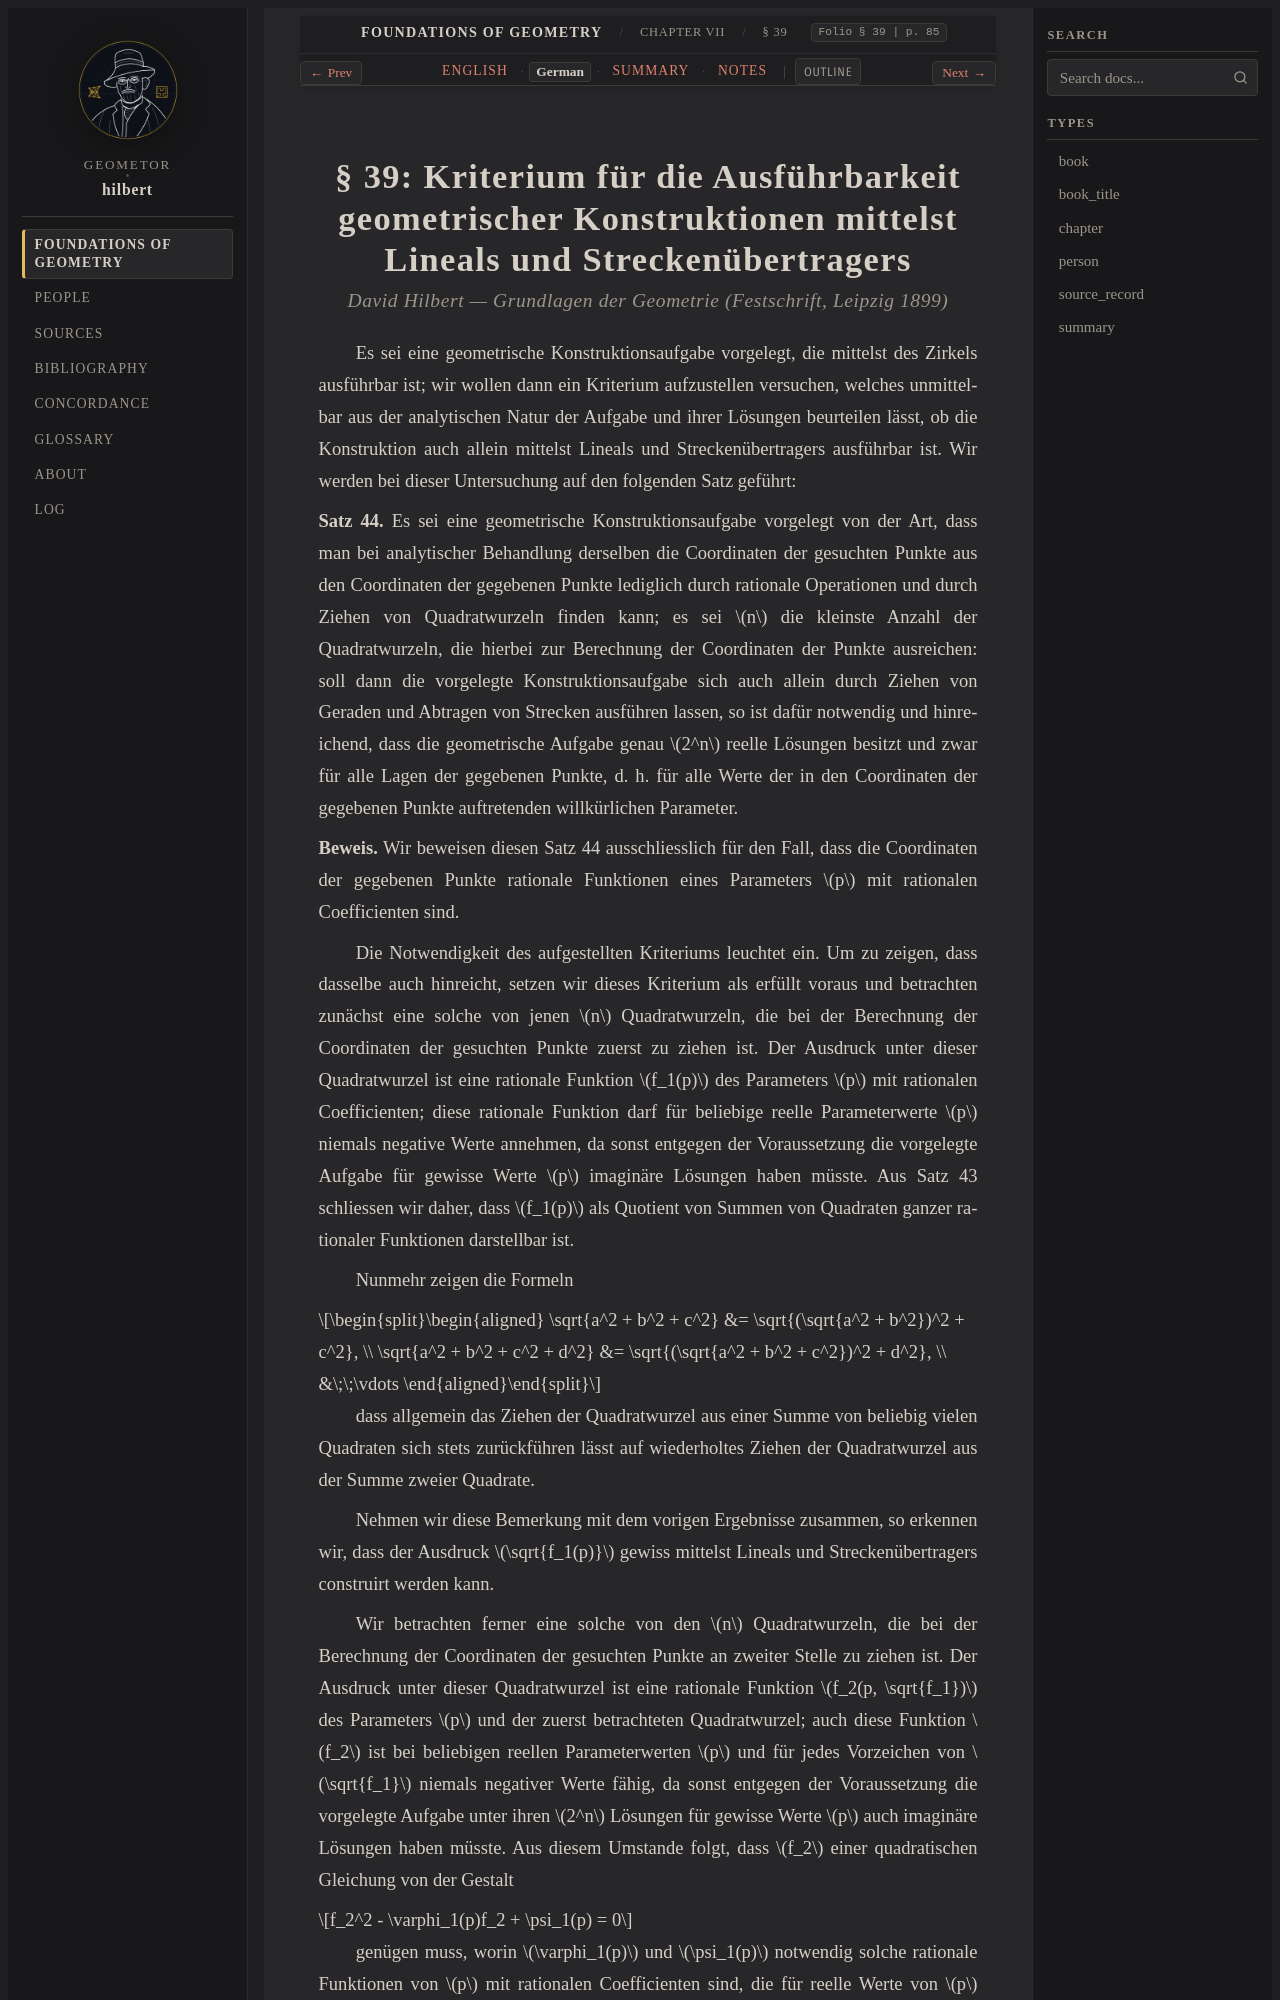

repository: geometor/hilbert · page: grundlagen/chapter_07/sec_39/de.html · generator: sphinx

:layout: book
:canonical_id: § 39
:breadcrumb_title: § 39
:order: 39
:folio: § 39
:tracks: English: index | German: de | Summary: summary | Notes: notes

.. _grundlagen-de-s39:

.. folio:: § 39
   :page: 85
